Labelled photos from "tumorous_and_nontumorous", an image-classification folder in ChandranSukirthan/Advanced-Brain-Tumor-Classification-Using-Deep-Learning. The possible labels are: non-tumorous, tumorous.

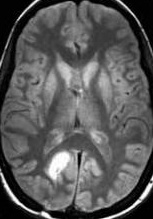
Label: tumorous

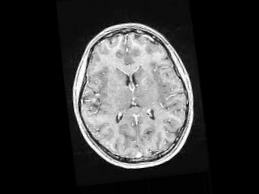
Label: non-tumorous

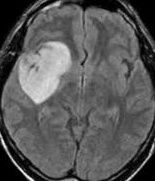
Label: tumorous

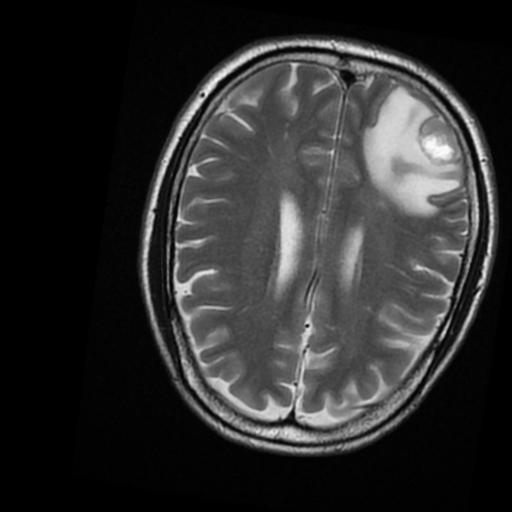
Label: tumorous

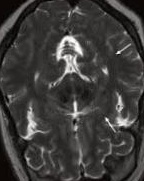
Label: non-tumorous

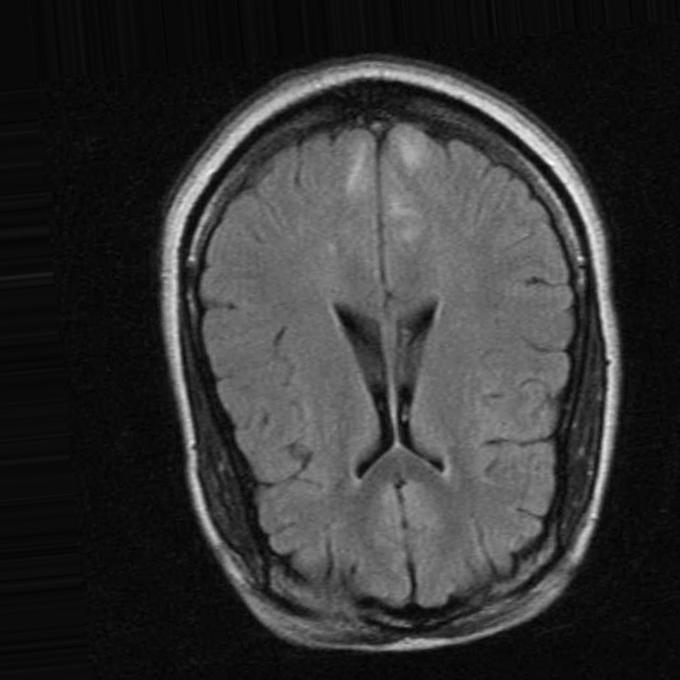
Label: non-tumorous
